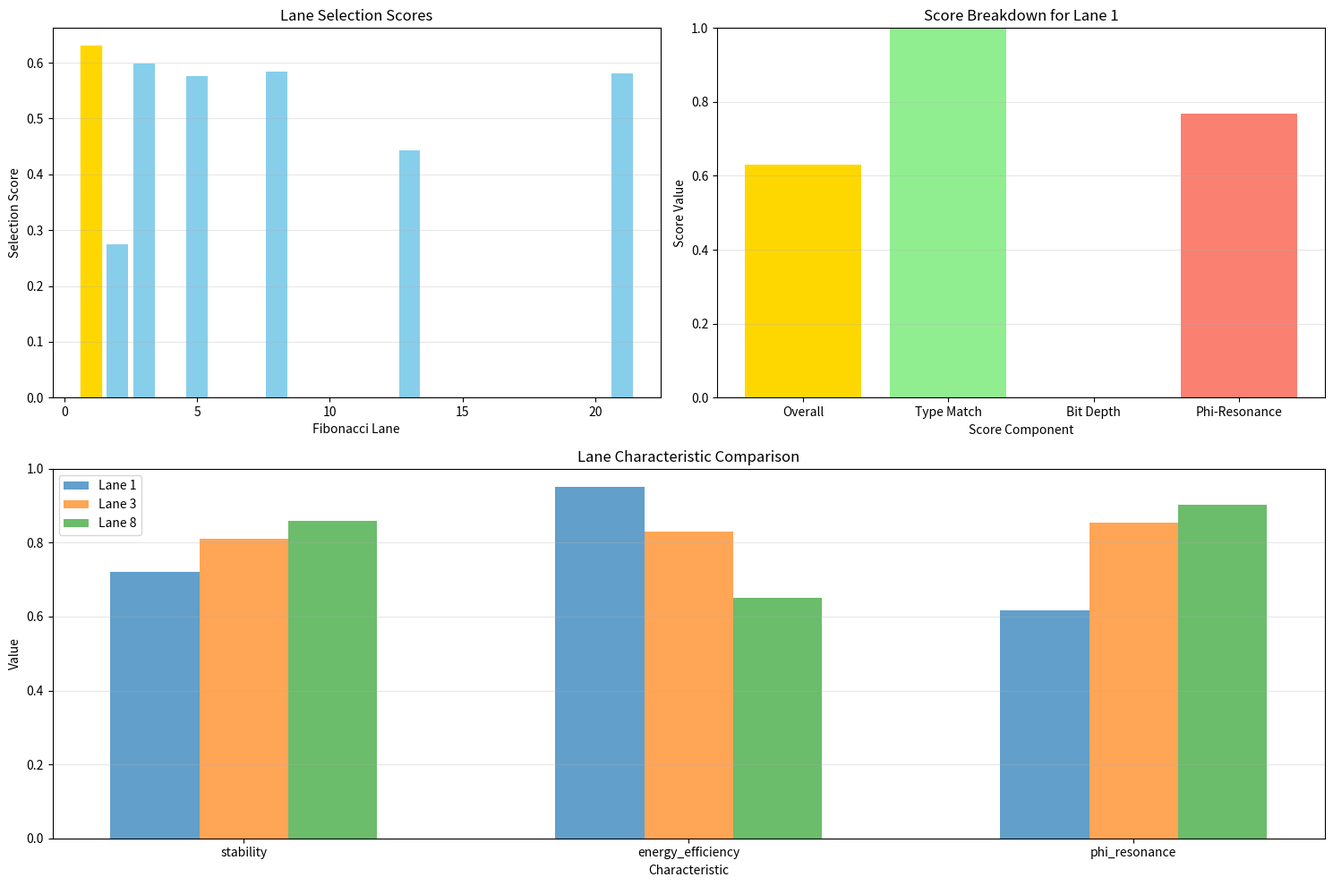
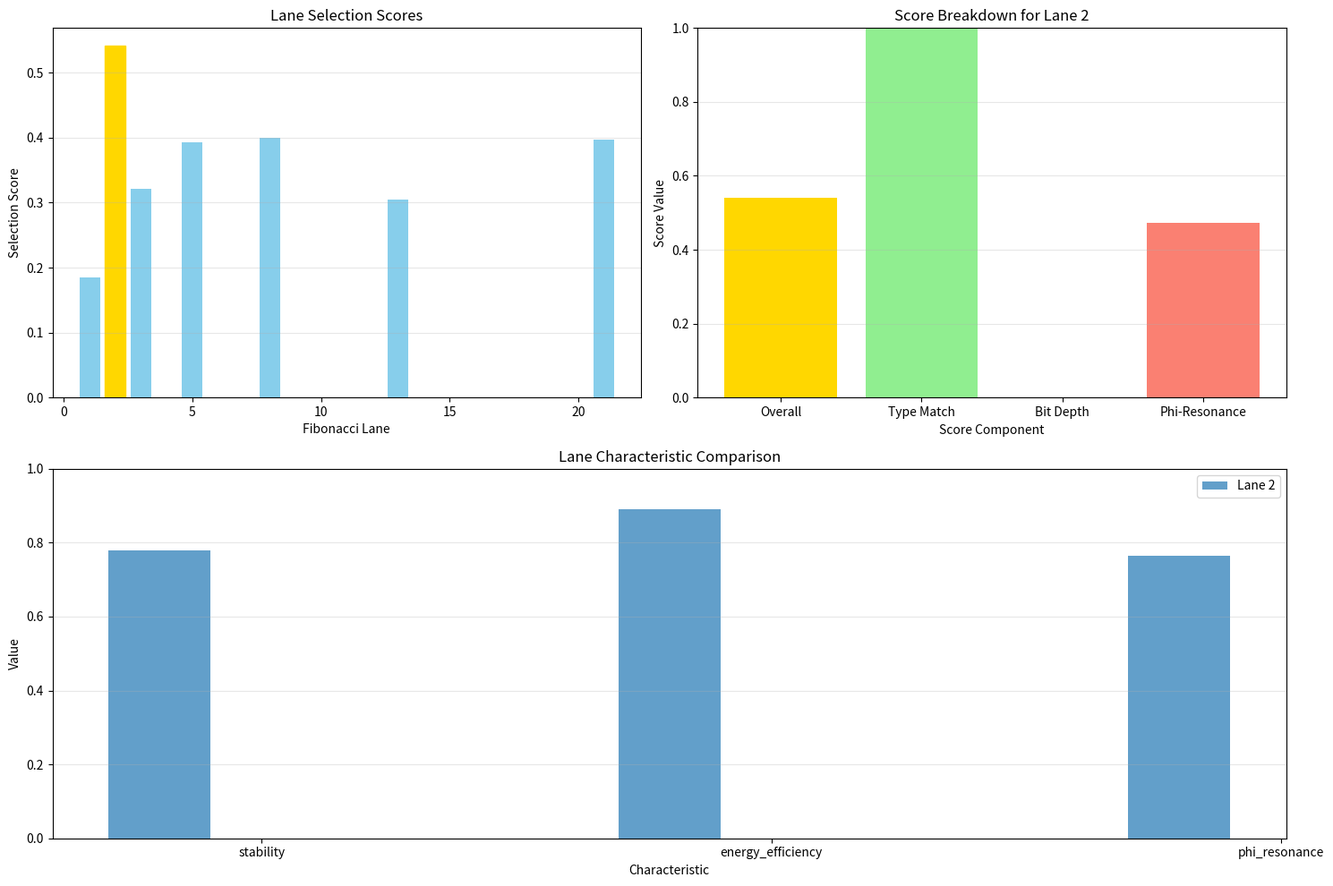
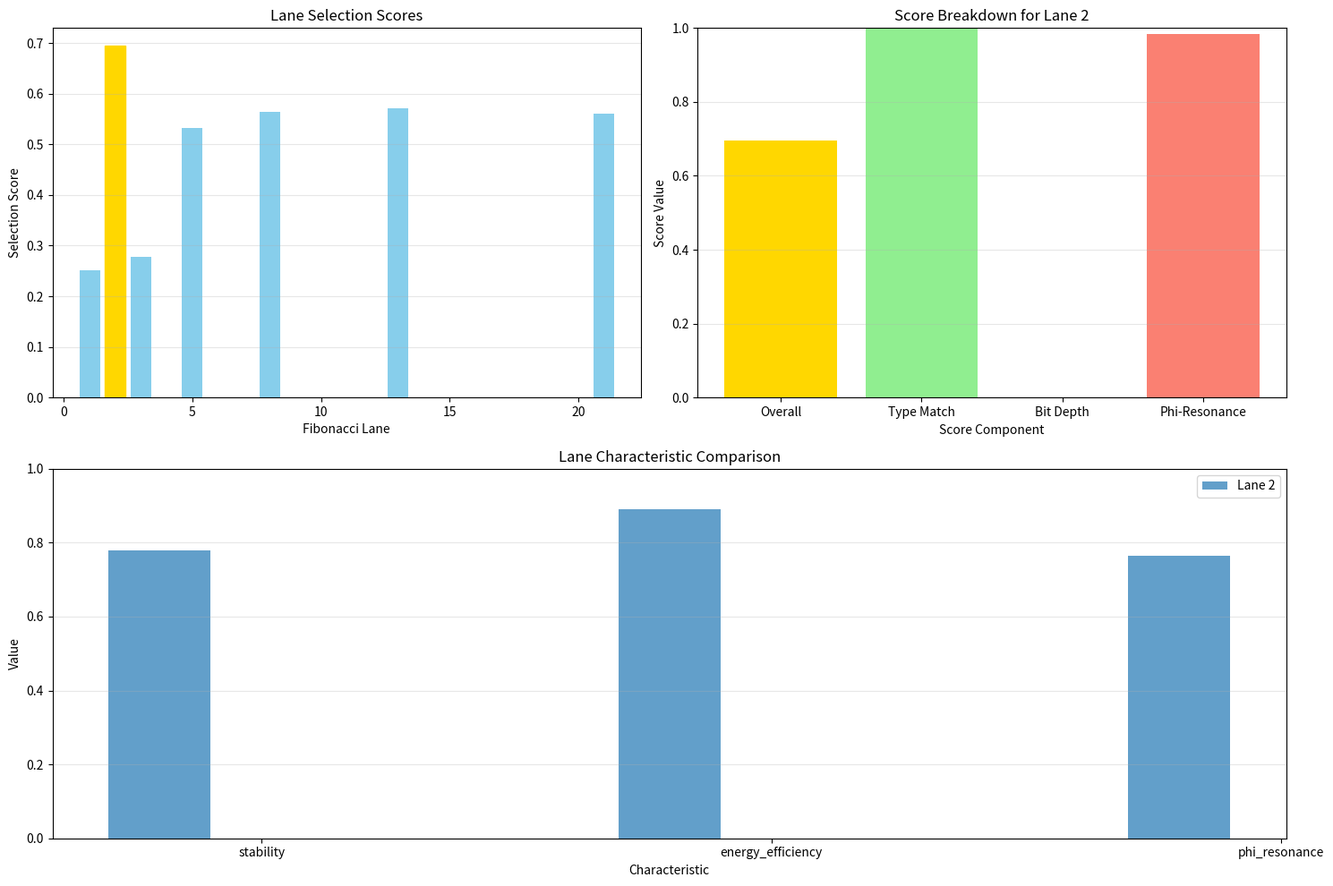
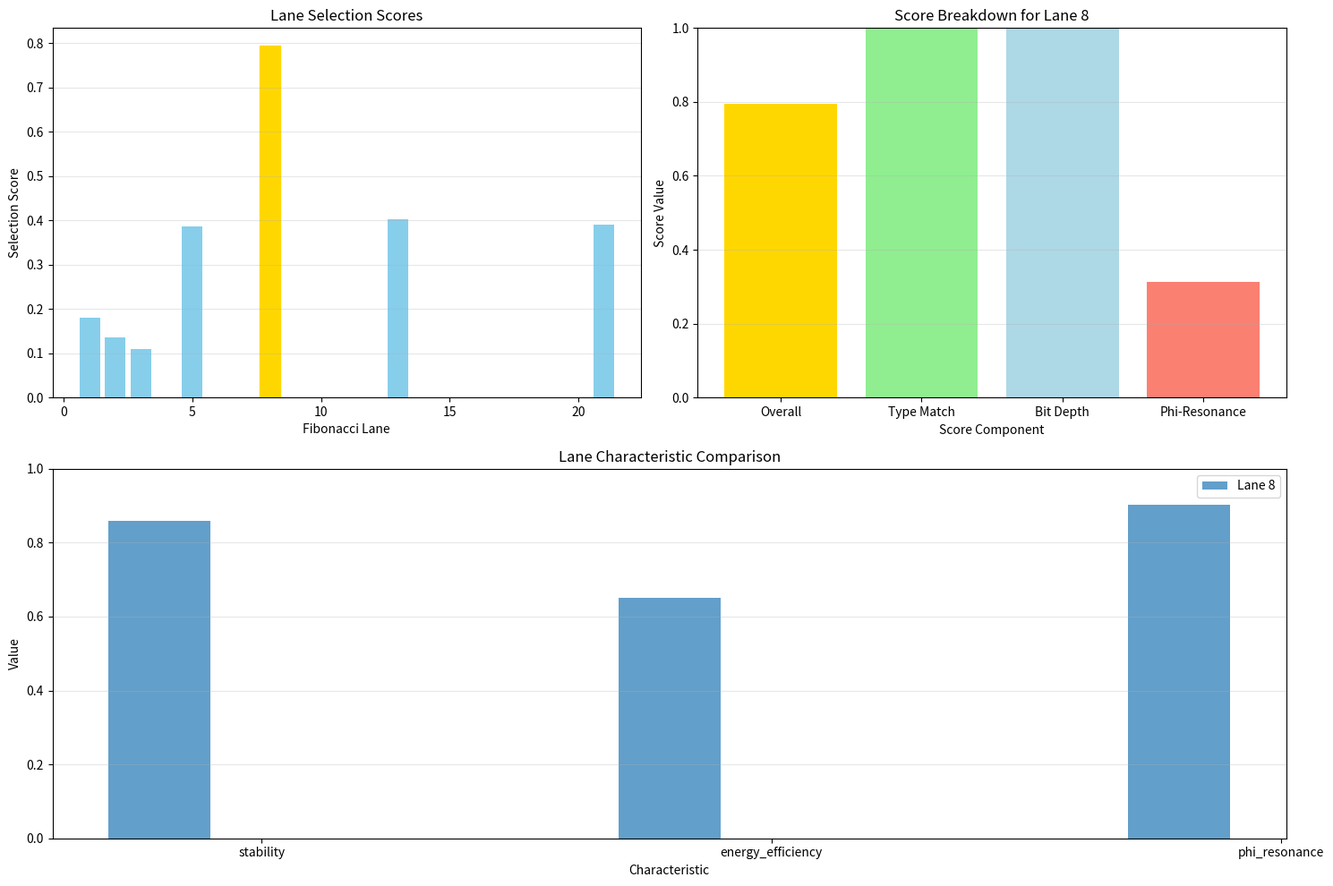
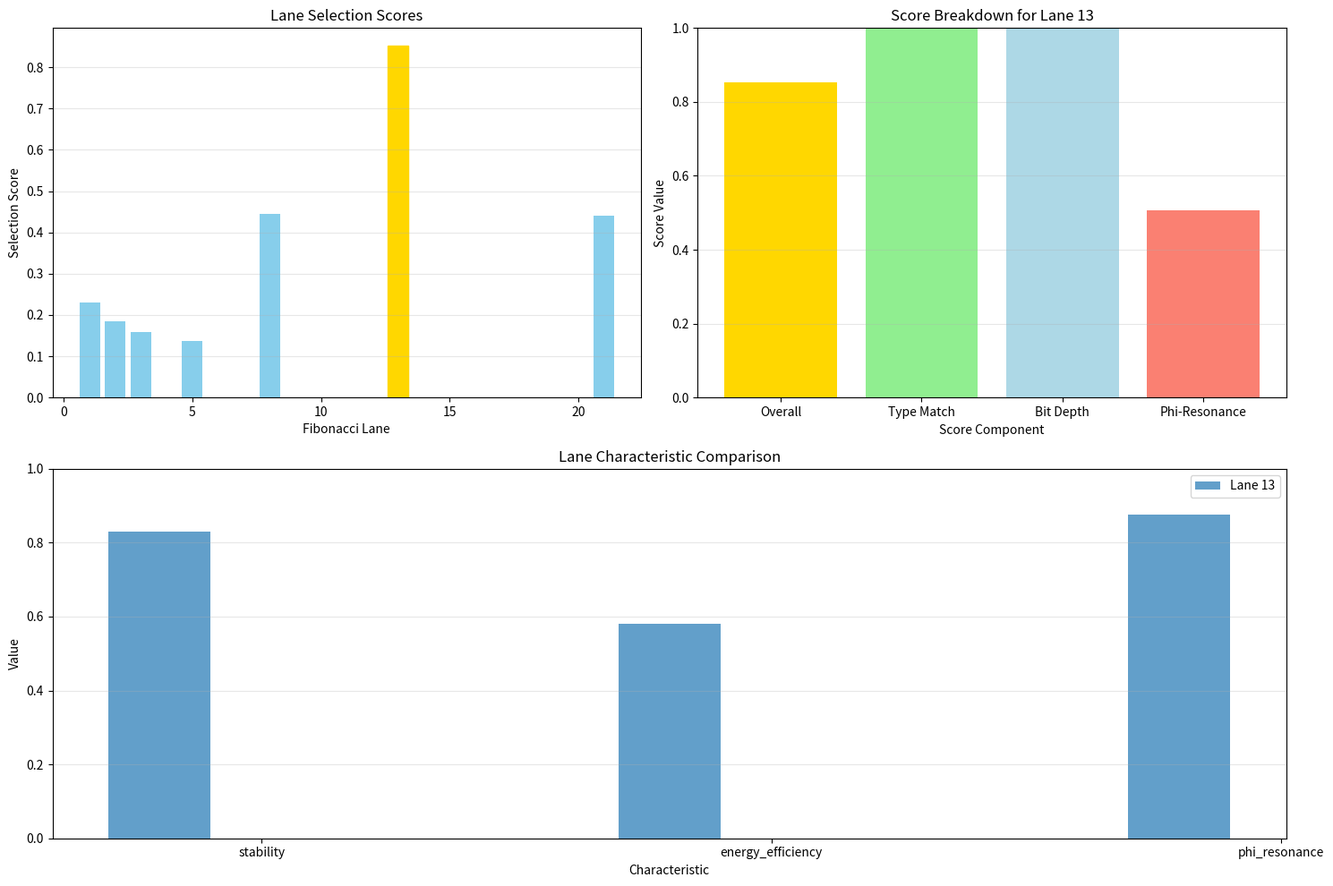

Reproduce these figures in Python, in order.
#!/usr/bin/env python3
# -*- coding: utf-8 -*-

"""
Phi-Lane Selection Optimizer

Dynamically selects optimal Fibonacci lanes for different information types,
maximizing phi-resonance and transfer success based on input characteristics.
"""

import numpy as np
import time
import logging
import hashlib
from datetime import datetime
import matplotlib.pyplot as plt
from typing import List, Tuple, Dict, Any, Optional, Union

# Set up logging
logging.basicConfig(level=logging.INFO, 
                    format='%(asctime)s - %(name)s - %(levelname)s - %(message)s')
logger = logging.getLogger('phi_lane_selector')

class PhiLaneSelector:
    """
    Dynamically selects optimal Fibonacci lanes for different information types,
    maximizing phi-resonance and transfer success.
    """
    
    def __init__(self):
        """Initialize the phi-lane selector."""
        self.phi = (1 + np.sqrt(5)) / 2
        self.phi_inv = 1 / self.phi
        self.fibonacci = self._generate_fibonacci(16)
        self.lane_profiles = self._initialize_lane_profiles()
        self.selection_history = []
        
        logger.info(f"Phi-Lane Selector initialized with {len(self.lane_profiles)} lane profiles")
    
    def _generate_fibonacci(self, n: int) -> List[int]:
        """Generate first n Fibonacci numbers"""
        fib = [1, 1]
        for i in range(2, n):
            fib.append(fib[i-1] + fib[i-2])
        return fib
    
    def _initialize_lane_profiles(self) -> Dict[int, Dict[str, Any]]:
        """Initialize lane profiles with their characteristics"""
        profiles = {}
        
        # Lane 1: Binary data (high-speed, lower stability)
        profiles[1] = {
            'lane': 1,
            'optimal_for': ['binary', 'digital', 'discrete'],
            'bit_depth_range': [8, 32],
            'stability': 0.72,
            'energy_efficiency': 0.95,
            'resonance_signature': [1.0, 0.8, 0.3, 0.1, 0.0],
            'phi_resonance': 0.618
        }
        
        # Lane 2: Short messages (balanced)
        profiles[2] = {
            'lane': 2,
            'optimal_for': ['text', 'short_message', 'command'],
            'bit_depth_range': [32, 128],
            'stability': 0.78,
            'energy_efficiency': 0.89,
            'resonance_signature': [0.8, 1.0, 0.7, 0.3, 0.1],
            'phi_resonance': 0.764
        }
        
        # Lane 3: Quantum superposition data
        profiles[3] = {
            'lane': 3,
            'optimal_for': ['quantum', 'superposition', 'entangled'],
            'bit_depth_range': [64, 256],
            'stability': 0.81,
            'energy_efficiency': 0.83,
            'resonance_signature': [0.5, 0.9, 1.0, 0.8, 0.6],
            'phi_resonance': 0.854
        }
        
        # Lane 5: Causality inversion (highest stability)
        profiles[5] = {
            'lane': 5,
            'optimal_for': ['causality', 'timeline', 'markers', 'inversion'],
            'bit_depth_range': [128, 512],
            'stability': 0.89,
            'energy_efficiency': 0.72,
            'resonance_signature': [0.3, 0.5, 0.8, 1.0, 0.9],
            'phi_resonance': 0.927
        }
        
        # Lane 8: Harmonic data (phi-resonant frequencies)
        profiles[8] = {
            'lane': 8,
            'optimal_for': ['harmonic', 'frequency', 'wave', 'audio'],
            'bit_depth_range': [256, 1024],
            'stability': 0.86,
            'energy_efficiency': 0.65,
            'resonance_signature': [0.1, 0.3, 0.6, 0.9, 1.0],
            'phi_resonance': 0.902
        }
        
        # Lane 13: Complex data (highest bandwidth)
        profiles[13] = {
            'lane': 13,
            'optimal_for': ['complex', 'multidimensional', 'geometric'],
            'bit_depth_range': [512, 2048],
            'stability': 0.83,
            'energy_efficiency': 0.58,
            'resonance_signature': [0.0, 0.2, 0.5, 0.8, 1.0],
            'phi_resonance': 0.875
        }
        
        # Lane 21: Personal temporal keys (highest security)
        profiles[21] = {
            'lane': 21,
            'optimal_for': ['personal', 'temporal_key', 'secure', 'authenticated'],
            'bit_depth_range': [128, 2048],
            'stability': 0.88,
            'energy_efficiency': 0.52,
            'resonance_signature': [0.2, 0.4, 0.7, 0.9, 1.0],
            'phi_resonance': 0.915
        }
        
        return profiles
    
    def analyze_data(self, data: Any, data_type: Optional[str] = None, bit_depth: Optional[int] = None) -> Dict[str, Any]:
        """
        Analyze data characteristics to determine optimal lane.
        
        Args:
            data: The data to analyze (str, bytes, list, etc.)
            data_type: Optional hint about data type
            bit_depth: Optional explicit bit depth
            
        Returns:
            Dict with data characteristics
        """
        # Convert data to bytes if it isn't already
        if isinstance(data, str):
            data_bytes = data.encode('utf-8')
        elif isinstance(data, bytes):
            data_bytes = data
        elif isinstance(data, (list, tuple, np.ndarray)):
            data_bytes = str(data).encode('utf-8')
        else:
            data_bytes = str(data).encode('utf-8')
        
        # Calculate bit depth if not provided
        if bit_depth is None:
            bit_depth = len(data_bytes) * 8
        
        # Calculate entropy
        entropy = self._calculate_entropy(data_bytes)
        
        # Calculate phi-resonance
        resonance = self._calculate_phi_resonance(data_bytes)
        
        # Determine most likely data type if not provided
        if data_type is None:
            data_type = self._detect_data_type(data_bytes, entropy)
        
        # Create signature for the data
        signature = self._create_data_signature(data_bytes)
        
        # Create full analysis
        analysis = {
            'bit_depth': bit_depth,
            'data_type': data_type,
            'entropy': entropy,
            'phi_resonance': resonance,
            'signature': signature,
            'timestamp': datetime.now().isoformat()
        }
        
        logger.info(f"Data analyzed: type={data_type}, bit_depth={bit_depth}, "
                   f"entropy={entropy:.4f}, resonance={resonance:.4f}")
        return analysis
    
    def _calculate_entropy(self, data_bytes: bytes) -> float:
        """Calculate Shannon entropy of the data"""
        if not data_bytes:
            return 0.0
        
        # Count byte frequencies
        freq = {}
        for byte in data_bytes:
            freq[byte] = freq.get(byte, 0) + 1
        
        # Calculate entropy
        length = len(data_bytes)
        entropy = 0.0
        for count in freq.values():
            probability = count / length
            entropy -= probability * np.log2(probability)
        
        # Normalize to 0-1
        max_entropy = np.log2(min(256, length))
        if max_entropy > 0:
            entropy /= max_entropy
        
        return entropy
    
    def _calculate_phi_resonance(self, data_bytes: bytes) -> float:
        """Calculate phi-resonance of the data"""
        if not data_bytes:
            return 0.0
        
        # Calculate byte sum
        byte_sum = sum(data_bytes)
        
        # Calculate phi-mod resonance
        phi_mod = (byte_sum * self.phi) % 1
        resonance = 1.0 - phi_mod  # Higher when closer to phi multiple
        
        # Adjust based on data length relation to Fibonacci
        length = len(data_bytes)
        fib_resonance = 0.0
        for fib in self.fibonacci:
            if fib == length:
                fib_resonance = 1.0
                break
            elif fib > length:
                fib_resonance = 1.0 - min(1.0, abs(length - fib) / length)
                break
        
        # Combined resonance
        combined_resonance = 0.7 * resonance + 0.3 * fib_resonance
        
        return combined_resonance
    
    def _detect_data_type(self, data_bytes: bytes, entropy: float) -> str:
        """Detect most likely data type based on characteristics"""
        # Check if it's likely text
        text_chars = set(range(32, 127))
        if all(b in text_chars for b in data_bytes[:min(100, len(data_bytes))]):
            if entropy < 0.6:
                return 'command'
            else:
                return 'text'
        
        # Check if it looks like binary data
        if entropy > 0.9:
            return 'binary'
        
        # Check for patterns indicating specific types
        if len(data_bytes) % 8 == 0 and entropy > 0.7:
            return 'quantum'
        
        if len(data_bytes) % 4 == 0 and 0.7 < entropy < 0.9:
            return 'complex'
        
        # Check for harmonic patterns
        if self._check_harmonic_pattern(data_bytes):
            return 'harmonic'
        
        # Default to binary
        return 'binary'
    
    def _check_harmonic_pattern(self, data_bytes: bytes) -> bool:
        """Check if data has harmonic patterns"""
        if len(data_bytes) < 16:
            return False
        
        # Look for repeating patterns with phi-resonant spacing
        for spacing in [int(self.phi**i) for i in range(1, 4)]:
            if spacing >= len(data_bytes) // 2:
                continue
                
            # Check for pattern correlation
            pattern_strength = 0
            for i in range(min(10, len(data_bytes) - spacing)):
                if data_bytes[i] == data_bytes[i + spacing]:
                    pattern_strength += 1
            
            if pattern_strength >= 5:
                return True
        
        return False
    
    def _create_data_signature(self, data_bytes: bytes) -> str:
        """Create a phi-resonant signature of the data"""
        # Create hash
        hash_obj = hashlib.sha256(data_bytes)
        hash_digest = hash_obj.digest()
        
        # Calculate phi-resonant signature
        signature_bytes = bytearray()
        for i, byte in enumerate(hash_digest[:16]):
            phi_adjusted = int((byte * self.phi) % 256)
            signature_bytes.append(phi_adjusted)
        
        return signature_bytes.hex()
    
    def select_optimal_lane(self, data_analysis: Dict[str, Any]) -> Dict[str, Any]:
        """
        Select optimal lane based on data analysis.
        
        Args:
            data_analysis: Analysis from analyze_data method
            
        Returns:
            Dict with selected lane and reasoning
        """
        # Extract key data
        data_type = data_analysis['data_type']
        bit_depth = data_analysis['bit_depth']
        phi_resonance = data_analysis['phi_resonance']
        
        # Initialize scores
        lane_scores = {}
        
        # Score each lane
        for lane, profile in self.lane_profiles.items():
            # Type match score
            type_score = 0.0
            if data_type in profile['optimal_for']:
                type_score = 1.0
            else:
                # Partial matching
                for opt_type in profile['optimal_for']:
                    if opt_type in data_type or data_type in opt_type:
                        type_score = 0.5
                        break
            
            # Bit depth range score
            bit_min, bit_max = profile['bit_depth_range']
            if bit_min <= bit_depth <= bit_max:
                bit_score = 1.0
            elif bit_depth < bit_min:
                bit_score = 1.0 - min(1.0, (bit_min - bit_depth) / bit_min)
            else:  # bit_depth > bit_max
                bit_score = 1.0 - min(1.0, (bit_depth - bit_max) / bit_max)
            
            # Phi-resonance alignment
            resonance_score = 1.0 - abs(phi_resonance - profile['phi_resonance'])
            
            # Calculate overall score
            # Weights: type 0.4, bit depth 0.3, resonance 0.3
            overall_score = (0.4 * type_score) + (0.3 * bit_score) + (0.3 * resonance_score)
            
            lane_scores[lane] = {
                'lane': lane,
                'overall_score': overall_score,
                'type_score': type_score,
                'bit_score': bit_score,
                'resonance_score': resonance_score
            }
        
        # Find highest scoring lane
        best_lane = max(lane_scores.keys(), key=lambda k: lane_scores[k]['overall_score'])
        best_score = lane_scores[best_lane]['overall_score']
        
        # Find alternative lanes (within 90% of best score)
        alternatives = []
        for lane, score_data in lane_scores.items():
            if lane != best_lane and score_data['overall_score'] >= 0.9 * best_score:
                alternatives.append({
                    'lane': lane,
                    'score': score_data['overall_score'],
                    'difference': best_score - score_data['overall_score']
                })
        
        # Sort alternatives by score
        alternatives.sort(key=lambda x: x['score'], reverse=True)
        
        # Create selection result
        selection = {
            'selected_lane': best_lane,
            'score': best_score,
            'lane_profile': self.lane_profiles[best_lane],
            'alternatives': alternatives[:2],  # Top 2 alternatives
            'lane_scores': lane_scores,
            'timestamp': datetime.now().isoformat()
        }
        
        # Add selection to history
        self.selection_history.append({
            'timestamp': datetime.now().isoformat(),
            'data_type': data_type,
            'bit_depth': bit_depth,
            'selected_lane': best_lane,
            'score': best_score
        })
        
        logger.info(f"Lane selected: {best_lane} with score {best_score:.4f}")
        return selection
    
    def visualize_lane_selection(self, selection: Dict[str, Any]) -> Dict[str, Any]:
        """
        Create visualization of lane selection process.
        
        Args:
            selection: Result from select_optimal_lane
            
        Returns:
            Visualization data
        """
        try:
            # Create arrays for visualization
            lanes = list(selection['lane_scores'].keys())
            scores = [selection['lane_scores'][lane]['overall_score'] for lane in lanes]
            
            # Create directory for visualizations if it doesn't exist
            import os
            os.makedirs("phi_lane_results", exist_ok=True)
            
            # Create radar chart of lane characteristics
            plt.figure(figsize=(15, 10))
            
            # Bar chart of lane scores
            plt.subplot(2, 2, 1)
            bars = plt.bar(lanes, scores, color='skyblue')
            # Highlight selected lane
            bars[lanes.index(selection['selected_lane'])].set_color('gold')
            plt.xlabel('Fibonacci Lane')
            plt.ylabel('Selection Score')
            plt.title('Lane Selection Scores')
            plt.grid(True, axis='y', alpha=0.3)
            
            # Plot score breakdown for selected lane
            plt.subplot(2, 2, 2)
            selected = selection['selected_lane']
            score_data = selection['lane_scores'][selected]
            score_types = ['Overall', 'Type Match', 'Bit Depth', 'Phi-Resonance']
            score_values = [
                score_data['overall_score'],
                score_data['type_score'],
                score_data['bit_score'],
                score_data['resonance_score']
            ]
            plt.bar(score_types, score_values, color=['gold', 'lightgreen', 'lightblue', 'salmon'])
            plt.xlabel('Score Component')
            plt.ylabel('Score Value')
            plt.title(f'Score Breakdown for Lane {selected}')
            plt.ylim(0, 1.0)
            plt.grid(True, axis='y', alpha=0.3)
            
            # Plot lane characteristic comparison
            plt.subplot(2, 1, 2)
            lane_props = ['stability', 'energy_efficiency', 'phi_resonance']
            selected_profile = self.lane_profiles[selected]
            
            # Collect data for alternative lanes
            compare_lanes = [selected] + [alt['lane'] for alt in selection['alternatives']]
            x = np.arange(len(lane_props))
            width = 0.2
            
            # Plot characteristics for each lane
            for i, lane in enumerate(compare_lanes):
                if lane in self.lane_profiles:
                    profile = self.lane_profiles[lane]
                    values = [profile[prop] for prop in lane_props]
                    plt.bar(x + i*width, values, width, 
                           label=f'Lane {lane}',
                           alpha=0.7)
            
            plt.xlabel('Characteristic')
            plt.ylabel('Value')
            plt.title('Lane Characteristic Comparison')
            plt.xticks(x + width, lane_props)
            plt.ylim(0, 1.0)
            plt.legend()
            plt.grid(True, axis='y', alpha=0.3)
            
            # Save plot
            timestamp = datetime.now().strftime("%Y%m%d_%H%M%S")
            filename = f"phi_lane_results/lane_selection_{timestamp}.png"
            plt.tight_layout()
            plt.savefig(filename)
            plt.close()
            
            visualization = {
                'lanes': lanes,
                'scores': scores,
                'selected_lane': selection['selected_lane'],
                'plot_saved': filename
            }
            
            logger.info(f"Lane selection visualization saved to {filename}")
            return visualization
            
        except Exception as e:
            logger.error(f"Error creating visualization: {str(e)}")
            return {'error': str(e)}
    
    def run_test_with_data(self, data: Any, data_type: Optional[str] = None, bit_depth: Optional[int] = None) -> Dict[str, Any]:
        """
        Run complete lane selection test with provided data.
        
        Args:
            data: Data to analyze
            data_type: Optional data type hint
            bit_depth: Optional explicit bit depth
            
        Returns:
            Complete test results
        """
        # Analyze data
        analysis = self.analyze_data(data, data_type, bit_depth)
        
        # Select optimal lane
        selection = self.select_optimal_lane(analysis)
        
        # Visualize selection
        visualization = self.visualize_lane_selection(selection)
        
        # Compile complete results
        results = {
            'data_analysis': analysis,
            'lane_selection': selection,
            'visualization': visualization,
            'timestamp': datetime.now().isoformat()
        }
        
        return results
    
    def integrate_with_orchestrator(self, orchestrator: Any) -> Dict[str, Any]:
        """
        Connect with the phi-harmonic orchestrator.
        
        Args:
            orchestrator: PhiHarmonicOrchestrator instance
            
        Returns:
            Integration status
        """
        # In a real implementation, this would register with the orchestrator
        # For now, we'll just return a status dict
        
        status = {
            'integrated': True,
            'component_name': 'lane_selector',
            'available_lanes': list(self.lane_profiles.keys()),
            'capabilities': [
                'data_analysis',
                'lane_selection',
                'phi_resonance_calculation',
                'visualization'
            ],
            'timestamp': datetime.now().isoformat()
        }
        
        logger.info(f"Integrated with orchestrator: {status['component_name']}")
        return status


def main():
    """Simple demonstration of the Phi-Lane Selector"""
    print("=== Phi-Lane Selector Demo ===")
    selector = PhiLaneSelector()
    
    print("\nAvailable lanes and their profiles:")
    for lane, profile in selector.lane_profiles.items():
        print(f"Lane {lane}: Optimal for {profile['optimal_for']}")
    
    # Test with different data types
    test_data = [
        {
            'data': "10110101001010101011010101001010",
            'type': 'binary',
            'name': "Binary Data"
        },
        {
            'data': "Set target coordinates to (34.05, -118.25)",
            'type': 'command',
            'name': "Command Message"
        },
        {
            'data': "The quantum harmonic oscillation exhibits phi-resonance as predicted.",
            'type': 'text',
            'name': "Text Message"
        },
        {
            'data': bytes([int((np.sin(i * np.pi * 0.1) + 1) * 127) for i in range(64)]),
            'type': 'harmonic',
            'name': "Harmonic Wave Pattern"
        },
        {
            'data': bytes([int((i * 1.618) % 256) for i in range(128)]),
            'type': 'complex',
            'name': "Complex Phi Pattern"
        }
    ]
    
    print("\nRunning tests with different data types:")
    for test in test_data:
        print(f"\nTesting with {test['name']}...")
        results = selector.run_test_with_data(test['data'], test['type'])
        analysis = results['data_analysis']
        selection = results['lane_selection']
        
        print(f"Data type: {analysis['data_type']}")
        print(f"Bit depth: {analysis['bit_depth']}")
        print(f"Phi-resonance: {analysis['phi_resonance']:.4f}")
        print(f"Selected lane: {selection['selected_lane']} (score: {selection['score']:.4f})")
        
        if selection['alternatives']:
            alt = selection['alternatives'][0]
            print(f"Top alternative: Lane {alt['lane']} (score: {alt['score']:.4f})")
        
        if 'visualization' in results and 'plot_saved' in results['visualization']:
            print(f"Visualization saved to: {results['visualization']['plot_saved']}")
    
    print("\nDemo complete")


if __name__ == "__main__":
    main()
